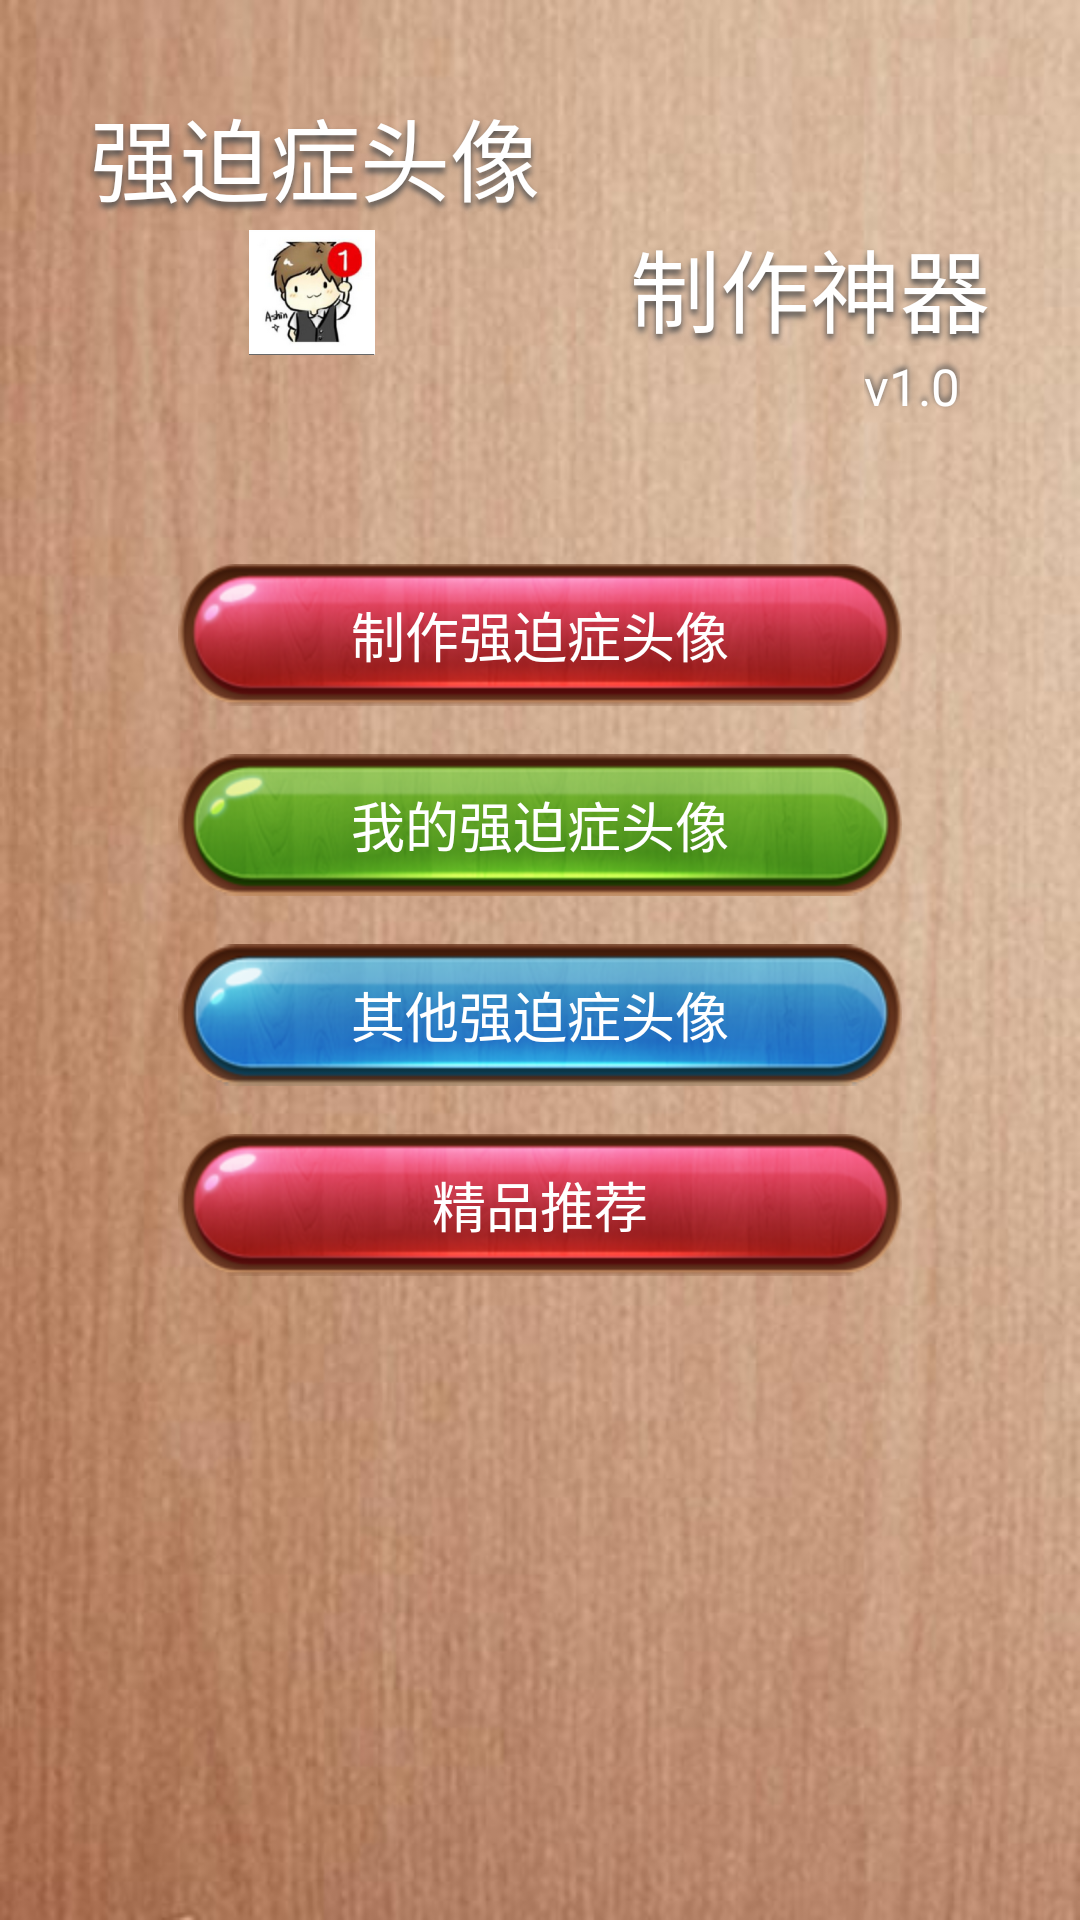

This screen was rendered from an Android layout file. Write that file and the resources it references.
<!-- AndroidManifest.xml: activity theme android:Theme.Black.NoTitleBar -->
<!-- res/layout/activity_main.xml -->
<FrameLayout xmlns:android="http://schemas.android.com/apk/res/android"
    xmlns:tools="http://schemas.android.com/tools"
    android:layout_width="wrap_content"
    android:layout_height="wrap_content"
    android:background="@drawable/bg"
    android:orientation="vertical" >

    <RelativeLayout
        android:layout_width="match_parent"
        android:layout_height="match_parent" >

        <RelativeLayout
            android:id="@+id/title_layout"
            android:layout_width="match_parent"
            android:layout_height="120dp"
            android:layout_margin="30dp" >

            <TextView
                android:id="@+id/title1"
                android:layout_width="match_parent"
                android:layout_height="wrap_content"
                android:gravity="left"
                android:shadowColor="#4d4d4d"
                android:shadowDx="0"
                android:shadowDy="5"
                android:shadowRadius="5"
                android:text="强迫症头像"
                android:textColor="#ffffff"
                android:textSize="30sp" />

            <TextView
                android:id="@+id/title2"
                android:layout_width="match_parent"
                android:layout_height="wrap_content"
                android:layout_below="@id/title1"
                android:gravity="right"
                android:shadowColor="#4d4d4d"
                android:shadowDx="0"
                android:shadowDy="5"
                android:shadowRadius="5"
                android:text="制作神器"
                android:textColor="#ffffff"
                android:textSize="30sp" />

            <ImageView
                android:id="@+id/icLauncher"
                android:layout_width="wrap_content"
                android:layout_height="wrap_content"
                android:layout_below="@id/title1"
                android:layout_marginBottom="10dp"
                android:layout_marginLeft="50dp"
                android:src="@drawable/ic_launcher" />

            <TextView
                android:layout_width="wrap_content"
                android:layout_height="wrap_content"
                android:layout_alignParentBottom="true"
                android:layout_alignParentRight="true"
                android:layout_margin="10dp"
                android:shadowColor="#4d4d4d"
                android:shadowDx="0"
                android:shadowDy="-3"
                android:shadowRadius="5"
                android:text="v1.0"
                android:textColor="#ffffff"
                android:textSize="17sp" />
        </RelativeLayout>

        <LinearLayout
            android:id="@+id/button_layout"
            android:layout_width="match_parent"
            android:layout_height="wrap_content"
            android:layout_below="@id/title_layout"
            android:orientation="vertical" >

            <Button
                android:id="@+id/create"
                android:layout_width="wrap_content"
                android:layout_height="wrap_content"
                android:layout_gravity="center_horizontal"
                android:layout_margin="8dp"
                android:background="@drawable/btn_menu_item1_bg"
                android:text="制作强迫症头像"
                android:textColor="#ffffff"
                android:textSize="18sp" />

            <Button
                android:id="@+id/lookAtMy"
                android:layout_width="wrap_content"
                android:layout_height="wrap_content"
                android:layout_gravity="center_horizontal"
                android:layout_margin="8dp"
                android:background="@drawable/btn_menu_item2_bg"
                android:text="我的强迫症头像"
                android:textColor="#ffffff"
                android:textSize="18sp" />

            <Button
                android:id="@+id/lookAtOther"
                android:layout_width="wrap_content"
                android:layout_height="wrap_content"
                android:layout_gravity="center_horizontal"
                android:layout_margin="8dp"
                android:background="@drawable/btn_menu_item3_bg"
                android:text="其他强迫症头像"
                android:textColor="#ffffff"
                android:textSize="18sp" />

            <Button
                android:id="@+id/more"
                android:layout_width="wrap_content"
                android:layout_height="wrap_content"
                android:layout_gravity="center_horizontal"
                android:background="@drawable/btn_menu_item1_bg"
                android:layout_margin="8dp"
                android:text="精品推荐"
                android:textColor="#ffffff"
                android:textSize="18sp" />
        </LinearLayout>

        <ImageView
            android:id="@+id/github"
            android:layout_width="80dp"
            android:layout_height="80dp"
            android:layout_alignParentBottom="true"
            android:layout_alignParentRight="true"
            android:layout_margin="10dp"
            android:src="@drawable/github" />
    </RelativeLayout>

    <RelativeLayout
        android:id="@+id/showPhoto"
        android:layout_width="match_parent"
        android:layout_height="match_parent"
        android:background="#cccccccc"
        android:visibility="invisible" >

        <ImageView
            android:id="@+id/img1"
            android:layout_width="200dp"
            android:layout_height="200dp"
            android:layout_centerHorizontal="true"
            android:layout_marginTop="160dp"
            android:background="#fff000"
            android:padding="2dp" />

        <Button
            android:id="@+id/cancle"
            android:layout_width="60dp"
            android:layout_height="60dp"
            android:layout_alignParentBottom="true"
            android:layout_alignParentLeft="true"
            android:layout_margin="35dp"
            android:background="@drawable/btn_view_back_a" />

        <Button
            android:id="@+id/ok"
            android:layout_width="60dp"
            android:layout_height="60dp"
            android:layout_alignParentBottom="true"
            android:layout_alignParentRight="true"
            android:layout_margin="35dp"
            android:background="@drawable/btn_view_ok_a" />
    </RelativeLayout>

    <LinearLayout
        android:id="@+id/layout"
        android:layout_width="wrap_content"
        android:layout_height="wrap_content"
        android:visibility="invisible" >

        <ImageView
            android:id="@+id/img"
            android:layout_width="200px"
            android:layout_height="200px"
            android:src="@drawable/qingfengmy" />
    </LinearLayout>

</FrameLayout>
<!-- resources referenced by this layout -->
<resources>
  <!-- drawable bg: jpg bitmap (drawable-hdpi, 37651 bytes) -->
  <!-- drawable btn_menu_item1_bg (drawable) -->
  <?xml version="1.0" encoding="utf-8"?>
  
  <selector
    xmlns:android="http://schemas.android.com/apk/res/android">
      <item android:state_selected="false" android:state_pressed="false" android:drawable="@drawable/btn_menu_item1_a" />
      <item android:state_selected="true" android:state_pressed="false" android:drawable="@drawable/btn_menu_item1_c" />
      <item android:state_selected="false" android:state_pressed="true" android:drawable="@drawable/btn_menu_item1_c" />
      <item android:state_selected="true" android:state_pressed="true" android:drawable="@drawable/btn_menu_item1_c" />
  </selector>
  <!-- drawable btn_menu_item2_bg (drawable) -->
  <?xml version="1.0" encoding="utf-8"?>
  
  <selector
    xmlns:android="http://schemas.android.com/apk/res/android">
      <item android:state_selected="false" android:state_pressed="false" android:drawable="@drawable/btn_menu_item2_a" />
      <item android:state_selected="true" android:state_pressed="false" android:drawable="@drawable/btn_menu_item2_c" />
      <item android:state_selected="false" android:state_pressed="true" android:drawable="@drawable/btn_menu_item2_c" />
      <item android:state_selected="true" android:state_pressed="true" android:drawable="@drawable/btn_menu_item2_c" />
  </selector>
  <!-- drawable btn_menu_item3_bg (drawable) -->
  <?xml version="1.0" encoding="utf-8"?>
  
  <selector
    xmlns:android="http://schemas.android.com/apk/res/android">
      <item android:state_selected="false" android:state_pressed="false" android:drawable="@drawable/btn_menu_item3_bg_a" />
      <item android:state_selected="true" android:state_pressed="false" android:drawable="@drawable/btn_menu_item3_bg_b" />
      <item android:state_selected="false" android:state_pressed="true" android:drawable="@drawable/btn_menu_item3_bg_b" />
      <item android:state_selected="true" android:state_pressed="true" android:drawable="@drawable/btn_menu_item3_bg_b" />
  </selector>
  <!-- drawable btn_view_back_a: png bitmap (drawable-hdpi, 2365 bytes) -->
  <!-- drawable ic_launcher: png bitmap (drawable-hdpi, 6608 bytes) -->
  <!-- drawable qingfengmy: png bitmap (drawable-hdpi, 14037 bytes) -->
  <!-- drawable btn_menu_item1_a: png bitmap (drawable-hdpi, 29254 bytes) -->
  <!-- drawable btn_menu_item1_c: png bitmap (drawable-hdpi, 25408 bytes) -->
  <!-- drawable btn_menu_item2_a: png bitmap (drawable-hdpi, 28186 bytes) -->
  <!-- drawable btn_menu_item2_c: png bitmap (drawable-hdpi, 28319 bytes) -->
  <!-- drawable btn_menu_item3_bg_a: png bitmap (drawable-hdpi, 28814 bytes) -->
  <!-- drawable btn_menu_item3_bg_b: png bitmap (drawable-hdpi, 27825 bytes) -->
</resources>
